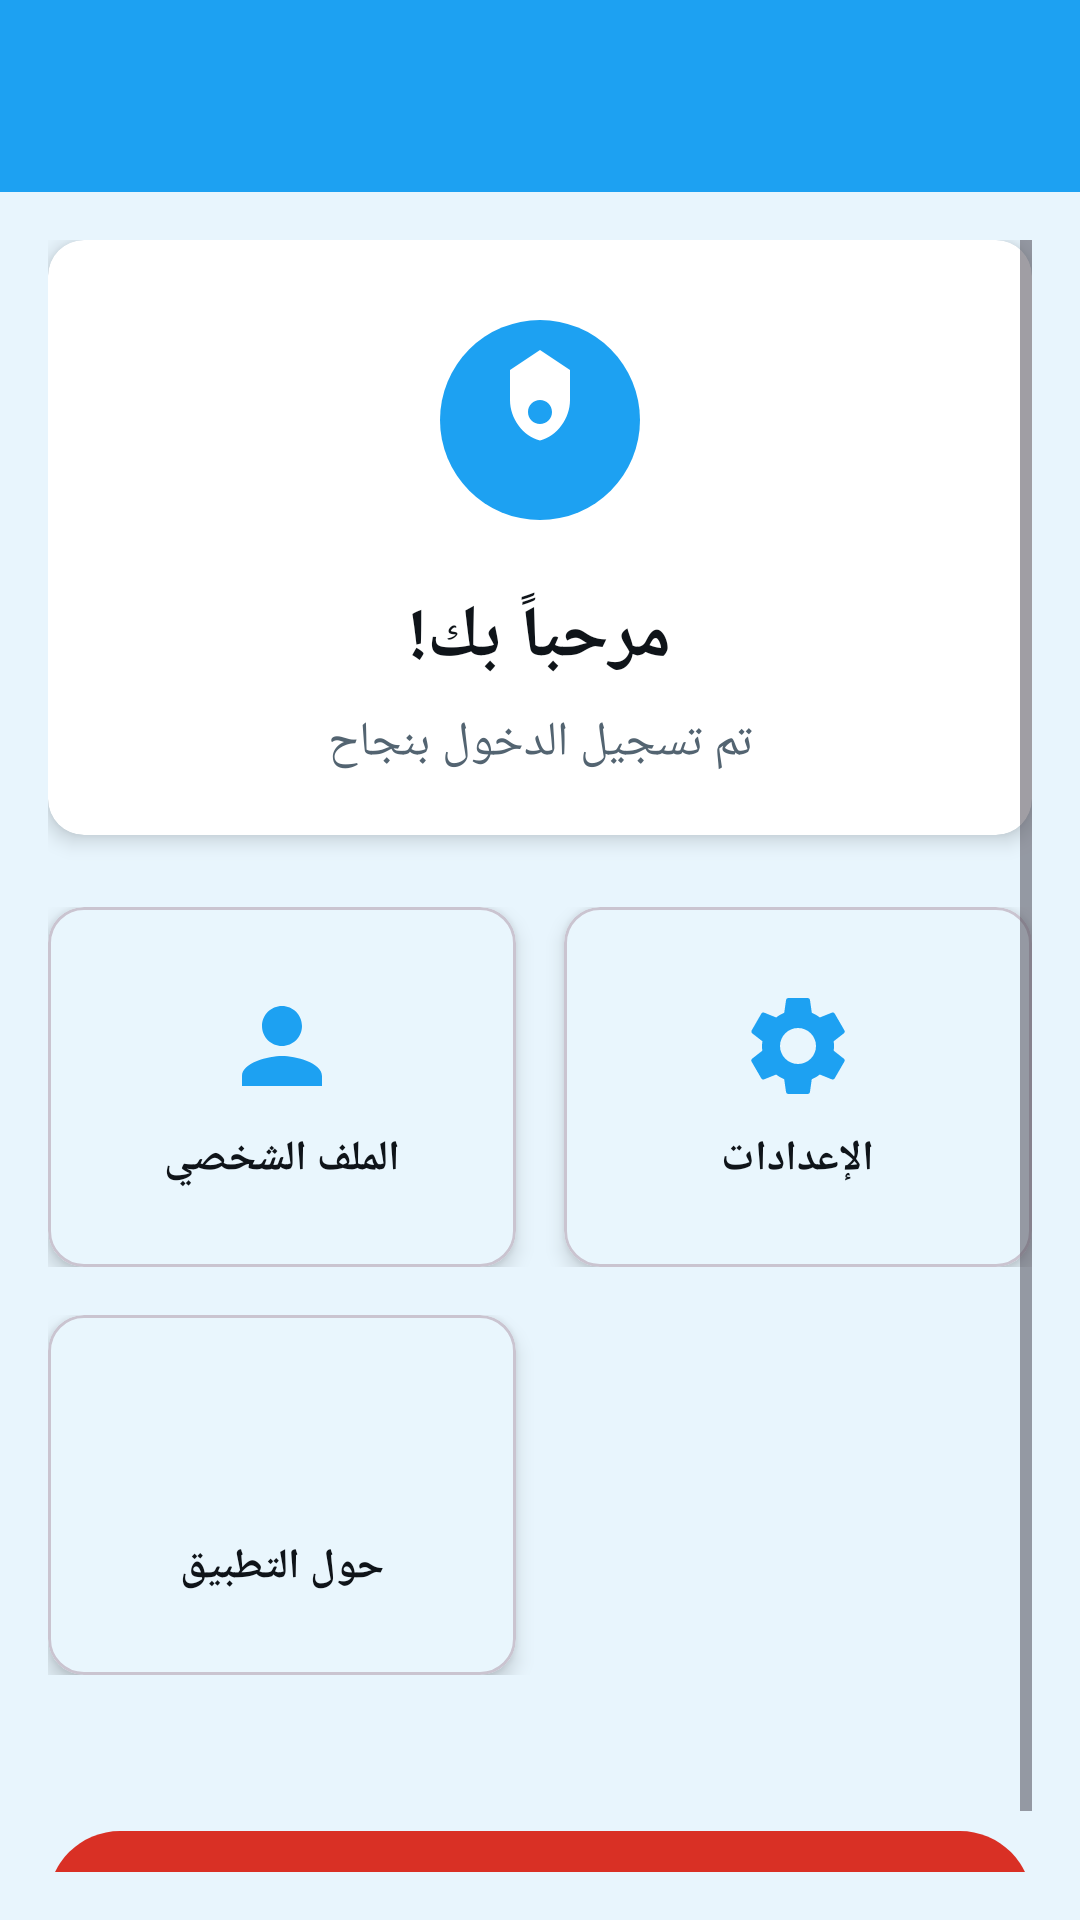

Produce the Android XML layout that renders to this screen, including the resource entries it uses.
<!-- AndroidManifest.xml: activity theme Theme.LoginApp -->
<!-- res/layout/activity_main.xml -->
<?xml version="1.0" encoding="utf-8"?>
<LinearLayout xmlns:android="http://schemas.android.com/apk/res/android"
    xmlns:app="http://schemas.android.com/apk/res-auto"
    android:layout_width="match_parent"
    android:layout_height="match_parent"
    android:orientation="vertical"
    android:background="@color/background_light">

    
    <androidx.appcompat.widget.Toolbar
        android:id="@+id/toolbar"
        android:layout_width="match_parent"
        android:layout_height="?attr/actionBarSize"
        android:background="@color/primary_color"
        android:theme="@style/ThemeOverlay.AppCompat.Dark.ActionBar"
        app:popupTheme="@style/ThemeOverlay.AppCompat.Light" />

    
    <ScrollView
        android:layout_width="match_parent"
        android:layout_height="match_parent"
        android:padding="16dp">

        <LinearLayout
            android:layout_width="match_parent"
            android:layout_height="wrap_content"
            android:orientation="vertical">

            
            <androidx.cardview.widget.CardView
                android:layout_width="match_parent"
                android:layout_height="wrap_content"
                android:layout_marginBottom="24dp"
                app:cardCornerRadius="12dp"
                app:cardElevation="4dp">

                <LinearLayout
                    android:layout_width="match_parent"
                    android:layout_height="wrap_content"
                    android:orientation="vertical"
                    android:padding="20dp"
                    android:gravity="center">

                    <ImageView
                        android:layout_width="80dp"
                        android:layout_height="80dp"
                        android:src="@drawable/ic_app_logo"
                        android:layout_marginBottom="16dp" />

                    <TextView
                        android:id="@+id/tv_welcome_message"
                        android:layout_width="wrap_content"
                        android:layout_height="wrap_content"
                        android:text="مرحباً بك!"
                        android:textSize="24sp"
                        android:textStyle="bold"
                        android:textColor="@color/primary_text"
                        android:layout_marginBottom="8dp" />

                    <TextView
                        android:layout_width="wrap_content"
                        android:layout_height="wrap_content"
                        android:text="تم تسجيل الدخول بنجاح"
                        android:textSize="16sp"
                        android:textColor="@color/secondary_text" />

                </LinearLayout>

            </androidx.cardview.widget.CardView>

            
            <LinearLayout
                android:layout_width="match_parent"
                android:layout_height="wrap_content"
                android:orientation="vertical">

                
                <LinearLayout
                    android:layout_width="match_parent"
                    android:layout_height="wrap_content"
                    android:orientation="horizontal"
                    android:layout_marginBottom="16dp">

                    
                    <com.google.android.material.card.MaterialCardView
                        android:id="@+id/card_profile"
                        android:layout_width="0dp"
                        android:layout_height="120dp"
                        android:layout_weight="1"
                        android:layout_marginEnd="8dp"
                        app:cardCornerRadius="12dp"
                        app:cardElevation="4dp"
                        android:clickable="true"
                        android:focusable="true"
                        app:rippleColor="@color/primary_light">

                        <LinearLayout
                            android:layout_width="match_parent"
                            android:layout_height="match_parent"
                            android:orientation="vertical"
                            android:gravity="center"
                            android:padding="16dp">

                            <ImageView
                                android:layout_width="40dp"
                                android:layout_height="40dp"
                                android:src="@drawable/ic_person"
                                android:layout_marginBottom="8dp" />

                            <TextView
                                android:layout_width="wrap_content"
                                android:layout_height="wrap_content"
                                android:text="الملف الشخصي"
                                android:textSize="14sp"
                                android:textStyle="bold"
                                android:textColor="@color/primary_text"
                                android:textAlignment="center" />

                        </LinearLayout>

                    </com.google.android.material.card.MaterialCardView>

                    
                    <com.google.android.material.card.MaterialCardView
                        android:id="@+id/card_settings"
                        android:layout_width="0dp"
                        android:layout_height="120dp"
                        android:layout_weight="1"
                        android:layout_marginStart="8dp"
                        app:cardCornerRadius="12dp"
                        app:cardElevation="4dp"
                        android:clickable="true"
                        android:focusable="true"
                        app:rippleColor="@color/primary_light">

                        <LinearLayout
                            android:layout_width="match_parent"
                            android:layout_height="match_parent"
                            android:orientation="vertical"
                            android:gravity="center"
                            android:padding="16dp">

                            <ImageView
                                android:layout_width="40dp"
                                android:layout_height="40dp"
                                android:src="@drawable/ic_settings"
                                android:layout_marginBottom="8dp" />

                            <TextView
                                android:layout_width="wrap_content"
                                android:layout_height="wrap_content"
                                android:text="الإعدادات"
                                android:textSize="14sp"
                                android:textStyle="bold"
                                android:textColor="@color/primary_text"
                                android:textAlignment="center" />

                        </LinearLayout>

                    </com.google.android.material.card.MaterialCardView>

                </LinearLayout>

                
                <LinearLayout
                    android:layout_width="match_parent"
                    android:layout_height="wrap_content"
                    android:orientation="horizontal"
                    android:layout_marginBottom="32dp">

                    
                    <com.google.android.material.card.MaterialCardView
                        android:id="@+id/card_about"
                        android:layout_width="0dp"
                        android:layout_height="120dp"
                        android:layout_weight="1"
                        android:layout_marginEnd="8dp"
                        app:cardCornerRadius="12dp"
                        app:cardElevation="4dp"
                        android:clickable="true"
                        android:focusable="true"
                        app:rippleColor="@color/primary_light">

                        <LinearLayout
                            android:layout_width="match_parent"
                            android:layout_height="match_parent"
                            android:orientation="vertical"
                            android:gravity="center"
                            android:padding="16dp">

                            <ImageView
                                android:layout_width="40dp"
                                android:layout_height="40dp"
                                android:src="@drawable/ic_info"
                                android:layout_marginBottom="8dp" />

                            <TextView
                                android:layout_width="wrap_content"
                                android:layout_height="wrap_content"
                                android:text="حول التطبيق"
                                android:textSize="14sp"
                                android:textStyle="bold"
                                android:textColor="@color/primary_text"
                                android:textAlignment="center" />

                        </LinearLayout>

                    </com.google.android.material.card.MaterialCardView>

                    
                    <View
                        android:layout_width="0dp"
                        android:layout_height="120dp"
                        android:layout_weight="1"
                        android:layout_marginStart="8dp" />

                </LinearLayout>

            </LinearLayout>

            
            <com.google.android.material.button.MaterialButton
                android:id="@+id/btn_logout"
                android:layout_width="match_parent"
                android:layout_height="56dp"
                android:text="تسجيل الخروج"
                android:textSize="16sp"
                android:textStyle="bold"
                app:backgroundTint="@color/error_color"
                app:cornerRadius="28dp"
                android:layout_marginTop="16dp" />

        </LinearLayout>

    </ScrollView>

</LinearLayout>
<!-- resources referenced by this layout -->
<resources>
  <color name="background_light">#E8F5FD</color>
  <color name="error_color">#D93025</color>
  <color name="primary_color">#1DA1F2</color>
  <color name="primary_light">#A4D9F9</color>
  <color name="primary_text">#0F1419</color>
  <color name="secondary_text">#536471</color>
  <!-- drawable ic_app_logo (drawable) -->
  <?xml version="1.0" encoding="utf-8"?>
  <vector xmlns:android="http://schemas.android.com/apk/res/android"
      android:width="120dp"
      android:height="120dp"
      android:viewportWidth="120"
      android:viewportHeight="120">
      
      
      <path
          android:fillColor="@color/primary_color"
          android:pathData="M60,60m-50,0a50,50 0,1 1,100 0a50,50 0,1 1,-100 0"/>
      
      
      <path
          android:fillColor="@android:color/white"
          android:pathData="M60,25L45,35v15c0,9.33 6.47,18.05 15,20.22C68.53,68.05 75,59.33 75,50V35L60,25zM60,62c-3.31,0 -6,-2.69 -6,-6s2.69,-6 6,-6 6,2.69 6,6S63.31,62 60,62z"/>
      
  </vector>
  <!-- drawable ic_person (drawable) -->
  <?xml version="1.0" encoding="utf-8"?>
  <vector xmlns:android="http://schemas.android.com/apk/res/android"
      android:width="24dp"
      android:height="24dp"
      android:viewportWidth="24"
      android:viewportHeight="24"
      android:tint="@color/primary_color">
      <path
          android:fillColor="@android:color/white"
          android:pathData="M12,12c2.21,0 4,-1.79 4,-4s-1.79,-4 -4,-4 -4,1.79 -4,4 1.79,4 4,4zM12,14c-2.67,0 -8,1.34 -8,4v2h16v-2c0,-2.66 -5.33,-4 -8,-4z"/>
  </vector>
  <!-- drawable ic_settings (drawable) -->
  <?xml version="1.0" encoding="utf-8"?>
  <vector xmlns:android="http://schemas.android.com/apk/res/android"
      android:width="24dp"
      android:height="24dp"
      android:viewportWidth="24"
      android:viewportHeight="24"
      android:tint="@color/primary_color">
      <path
          android:fillColor="@android:color/white"
          android:pathData="M19.14,12.94c0.04,-0.3 0.06,-0.61 0.06,-0.94c0,-0.32 -0.02,-0.64 -0.07,-0.94l2.03,-1.58c0.18,-0.14 0.23,-0.41 0.12,-0.61l-1.92,-3.32c-0.12,-0.22 -0.37,-0.29 -0.59,-0.22l-2.39,0.96c-0.5,-0.38 -1.03,-0.7 -1.62,-0.94L14.4,2.81c-0.04,-0.24 -0.24,-0.41 -0.48,-0.41h-3.84c-0.24,0 -0.43,0.17 -0.47,0.41L9.25,5.35C8.66,5.59 8.12,5.92 7.63,6.29L5.24,5.33c-0.22,-0.08 -0.47,0 -0.59,0.22L2.74,8.87C2.62,9.08 2.66,9.34 2.86,9.48l2.03,1.58C4.84,11.36 4.8,11.69 4.8,12s0.02,0.64 0.07,0.94l-2.03,1.58c-0.18,0.14 -0.23,0.41 -0.12,0.61l1.92,3.32c0.12,0.22 0.37,0.29 0.59,0.22l2.39,-0.96c0.5,0.38 1.03,0.7 1.62,0.94l0.36,2.54c0.05,0.24 0.24,0.41 0.48,0.41h3.84c0.24,0 0.44,-0.17 0.47,-0.41l0.36,-2.54c0.59,-0.24 1.13,-0.56 1.62,-0.94l2.39,0.96c0.22,0.08 0.47,0 0.59,-0.22l1.92,-3.32c0.12,-0.22 0.07,-0.47 -0.12,-0.61L19.14,12.94zM12,15.6c-1.98,0 -3.6,-1.62 -3.6,-3.6s1.62,-3.6 3.6,-3.6s3.6,1.62 3.6,3.6S13.98,15.6 12,15.6z"/>
  </vector>
  <style name="Theme.LoginApp" parent="Theme.Material3.DayNight.NoActionBar">
          
          <item name="colorPrimary">#1DA1F2</item> 
          <item name="colorOnPrimary">#FFFFFF</item>
  
          <item name="colorSecondary">#657786</item> 
          <item name="colorOnSecondary">#FFFFFF</item>
  
          <item name="colorSurface">#FFFFFF</item>
          <item name="colorOnSurface">#14171A</item> 
  
          <item name="android:colorBackground">@color/colorBackground</item>
          <item name="colorOnBackground">#14171A</item>
  
          <item name="colorPrimaryVariant">#1A91DA</item>
          <item name="colorError">#E0245E</item> 
      </style>
  <color name="colorBackground">#E8F5FD</color>
</resources>
